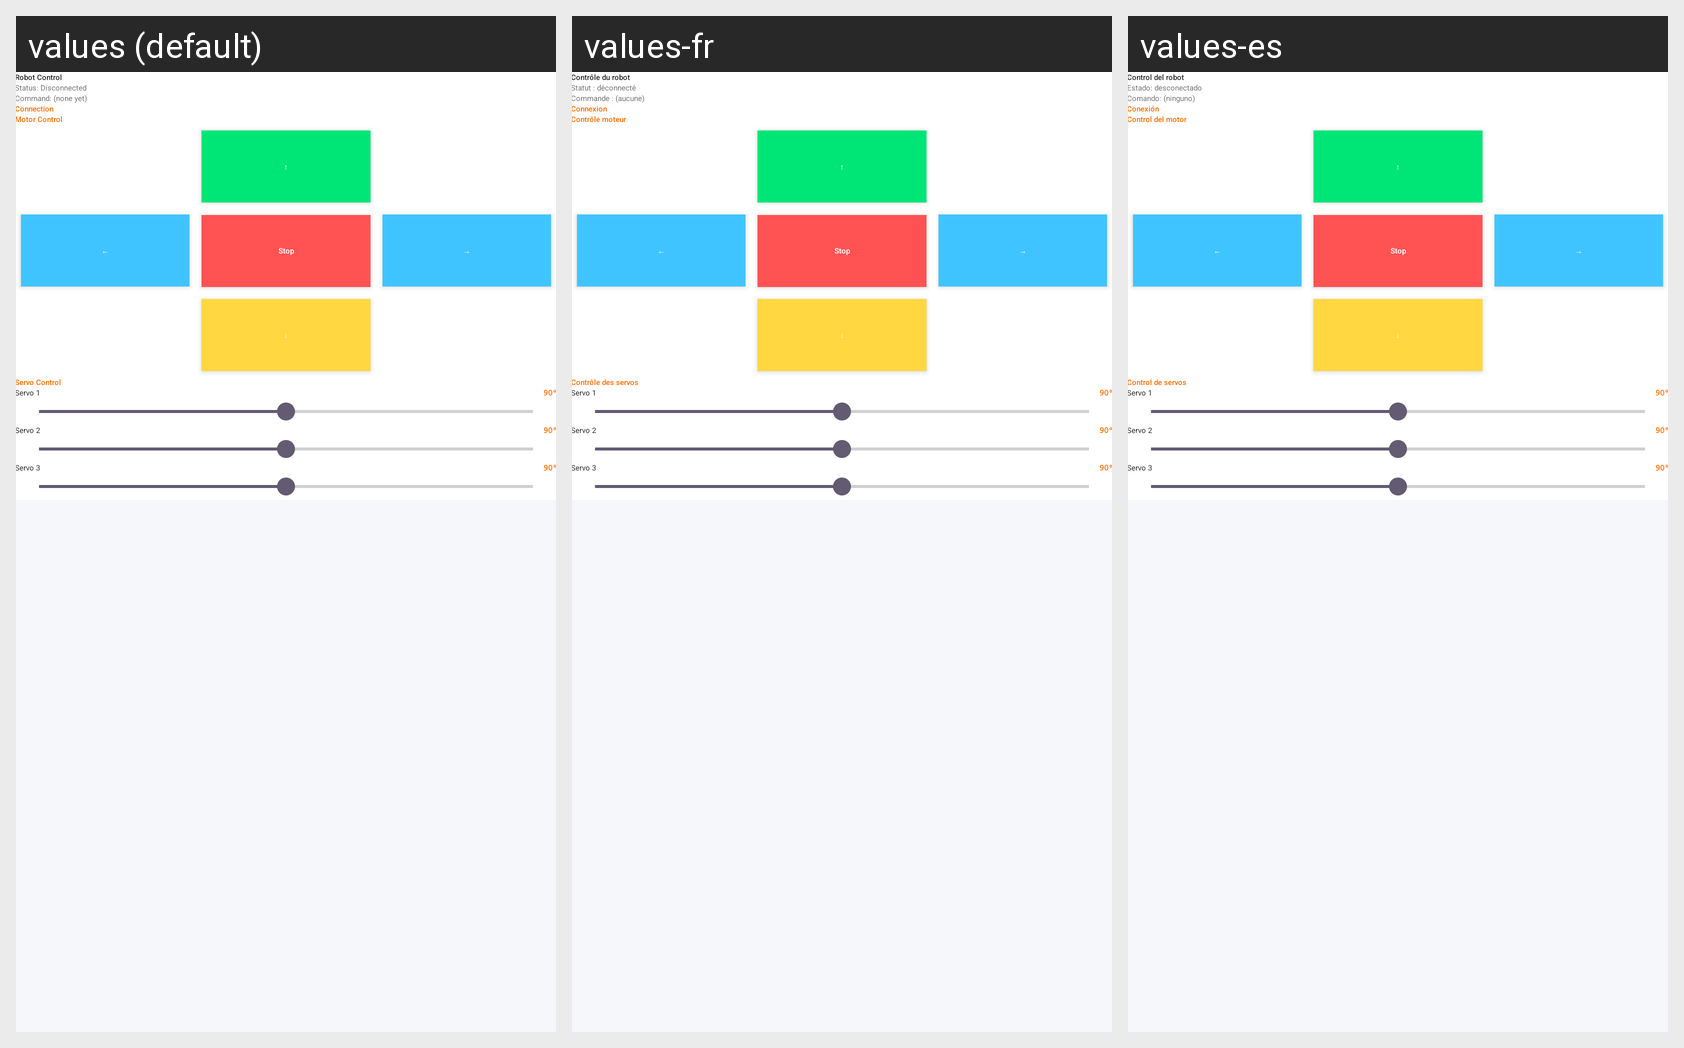

The Android screen above is rendered under several locales of the same app. Produce the string resources it draws, with the default and per-locale values.
Android screen res/layout/activity_robot_control.xml rendered under 3 locales, left to right: values (default), values-fr, values-es. Device: Nexus 5 (rendered at 1080×1920; each locale shown at half size, 540×960, under a caption strip naming it); theme Theme.RobotControl.
Strings drawn on this screen, with the default value and each locale's value (text and hints the layout hard-codes, and strings that could not be matched under every locale, appear in the picture but are not listed):

robot_control_title
  values: Robot Control
  values-fr: Contrôle du robot
  values-es: Control del robot

status_disconnected_label
  values: Status: Disconnected
  values-fr: Statut : déconnecté
  values-es: Estado: desconectado

command_none
  values: Command: (none yet)
  values-fr: Commande : (aucune)
  values-es: Comando: (ninguno)

wifi_connection
  values: Connection
  values-fr: Connexion
  values-es: Conexión

motor_control
  values: Motor Control
  values-fr: Contrôle moteur
  values-es: Control del motor

servo_control
  values: Servo Control
  values-fr: Contrôle des servos
  values-es: Control de servos
